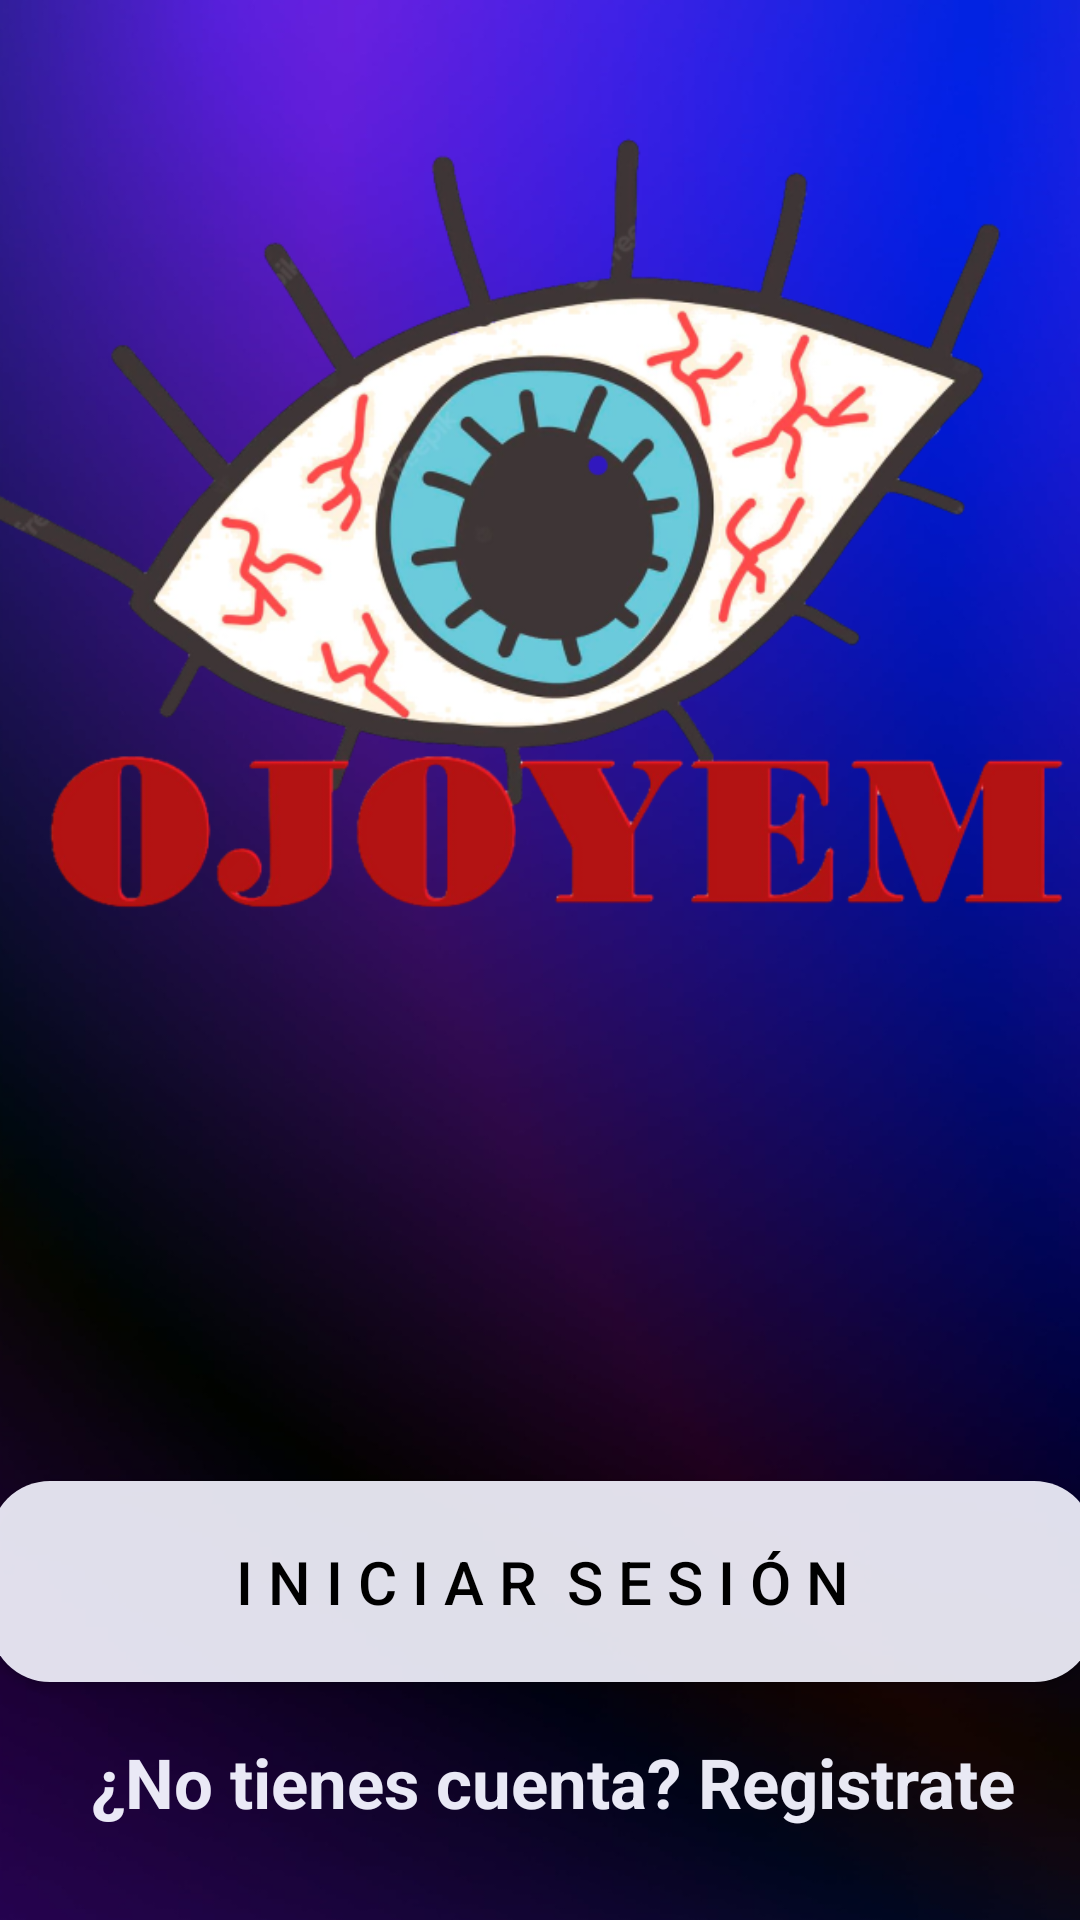

Layout XML and referenced resources for this Android screen:
<!-- AndroidManifest.xml: application theme Theme.Ojoyem_app -->
<!-- res/layout/activity_main.xml -->
<?xml version="1.0" encoding="utf-8"?>
<androidx.constraintlayout.widget.ConstraintLayout xmlns:android="http://schemas.android.com/apk/res/android"
    xmlns:app="http://schemas.android.com/apk/res-auto"
    xmlns:tools="http://schemas.android.com/tools"
    android:layout_width="match_parent"
    android:layout_height="match_parent"
    android:background="@drawable/fondo2"
    tools:context=".MainActivity">

    <ImageView
        android:id="@+id/imageView"
        android:layout_width="356dp"
        android:layout_height="287dp"
        android:layout_gravity="center"
        android:layout_marginStart="24dp"
        android:layout_marginTop="101dp"
        android:layout_marginEnd="31dp"
        android:layout_marginBottom="25dp"
        android:layout_weight="15"
        app:layout_constraintBottom_toTopOf="@+id/buttoniniciosesion"
        app:layout_constraintEnd_toEndOf="parent"
        app:layout_constraintStart_toStartOf="parent"
        app:layout_constraintTop_toTopOf="parent"
        app:srcCompat="@drawable/ojoyem_logo_p"
        tools:ignore="MissingConstraints"
        />

    <Button
        android:id="@+id/buttoniniciosesion"
        android:layout_width="368dp"
        android:layout_height="67dp"
        android:layout_marginTop="143dp"
        android:layout_marginBottom="9dp"
        android:layout_weight="8"
        android:background="@drawable/style_btn"
        android:backgroundTint="@color/blanco"
        android:onClick="inicio_S"
        android:text="I N I C I A R  S E S I Ó N"
        android:textColor="@color/black"
        android:textSize="20dp"
        app:layout_constraintBottom_toTopOf="@+id/textView"
        app:layout_constraintEnd_toEndOf="parent"
        app:layout_constraintHorizontal_bias="0.488"
        app:layout_constraintStart_toStartOf="parent"
        app:layout_constraintTop_toBottomOf="@+id/imageView"
        tools:ignore="MissingConstraints" />

    <TextView
        android:id="@+id/textView"
        android:layout_width="match_parent"
        android:layout_height="wrap_content"
        android:layout_marginStart="8dp"
        android:layout_marginTop="9dp"
        android:layout_marginBottom="93dp"
        android:gravity="center"
        android:text="@string/crearcuent"
        android:textColor="@color/blanco"
        android:textSize="23dp"
        android:textStyle="normal|bold"
        app:layout_constraintBottom_toBottomOf="parent"
        app:layout_constraintEnd_toEndOf="parent"
        app:layout_constraintStart_toStartOf="parent"
        app:layout_constraintTop_toBottomOf="@+id/buttoniniciosesion"
        tools:ignore="MissingConstraints" />

    <ImageButton
        android:id="@+id/imageButton2"
        android:layout_width="58dp"
        android:layout_height="51dp"
        android:layout_marginTop="16dp"
        android:layout_marginEnd="16dp"
        android:background="#00FFFFFF"
        android:onClick="inicios"
        app:layout_constraintEnd_toEndOf="parent"
        app:layout_constraintTop_toTopOf="parent"
        app:srcCompat="@drawable/info_imagen" />

</androidx.constraintlayout.widget.ConstraintLayout>
<!-- resources referenced by this layout -->
<resources>
  <color name="black">#FF000000</color>
  <color name="blanco">#F4F4F4FF</color>
  <!-- drawable fondo2: png bitmap (drawable, 249375 bytes) -->
  <!-- drawable ojoyem_logo_p: png bitmap (drawable, 189597 bytes) -->
  <!-- drawable style_btn (drawable) -->
  <?xml version="1.0" encoding="utf-8"?>
  <shape xmlns:android="http://schemas.android.com/apk/res/android">
      <solid android:color="@color/blanco"></solid>
  
  
      <corners android:radius="20dp"></corners>
  </shape>
  <string name="crearcuent">¿No tienes cuenta? Registrate</string>
  <style name="Theme.Ojoyem_app" parent="Theme.MaterialComponents.DayNight.NoActionBar">
          
          <item name="colorPrimary">@color/purple_500</item>
          <item name="colorPrimaryVariant">@color/purple_700</item>
          <item name="colorOnPrimary">@color/white</item>
          
          <item name="colorSecondary">@color/teal_200</item>
          <item name="colorSecondaryVariant">@color/teal_700</item>
          <item name="colorOnSecondary">@color/black</item>
          
          <item name="android:statusBarColor">?attr/colorPrimaryVariant</item>
          
      </style>
  <color name="purple_500">#FF6200EE</color>
  <color name="purple_700">#FF3700B3</color>
  <color name="white">#FFFFFFFF</color>
  <color name="teal_200">#FF03DAC5</color>
  <color name="teal_700">#FF018786</color>
</resources>
